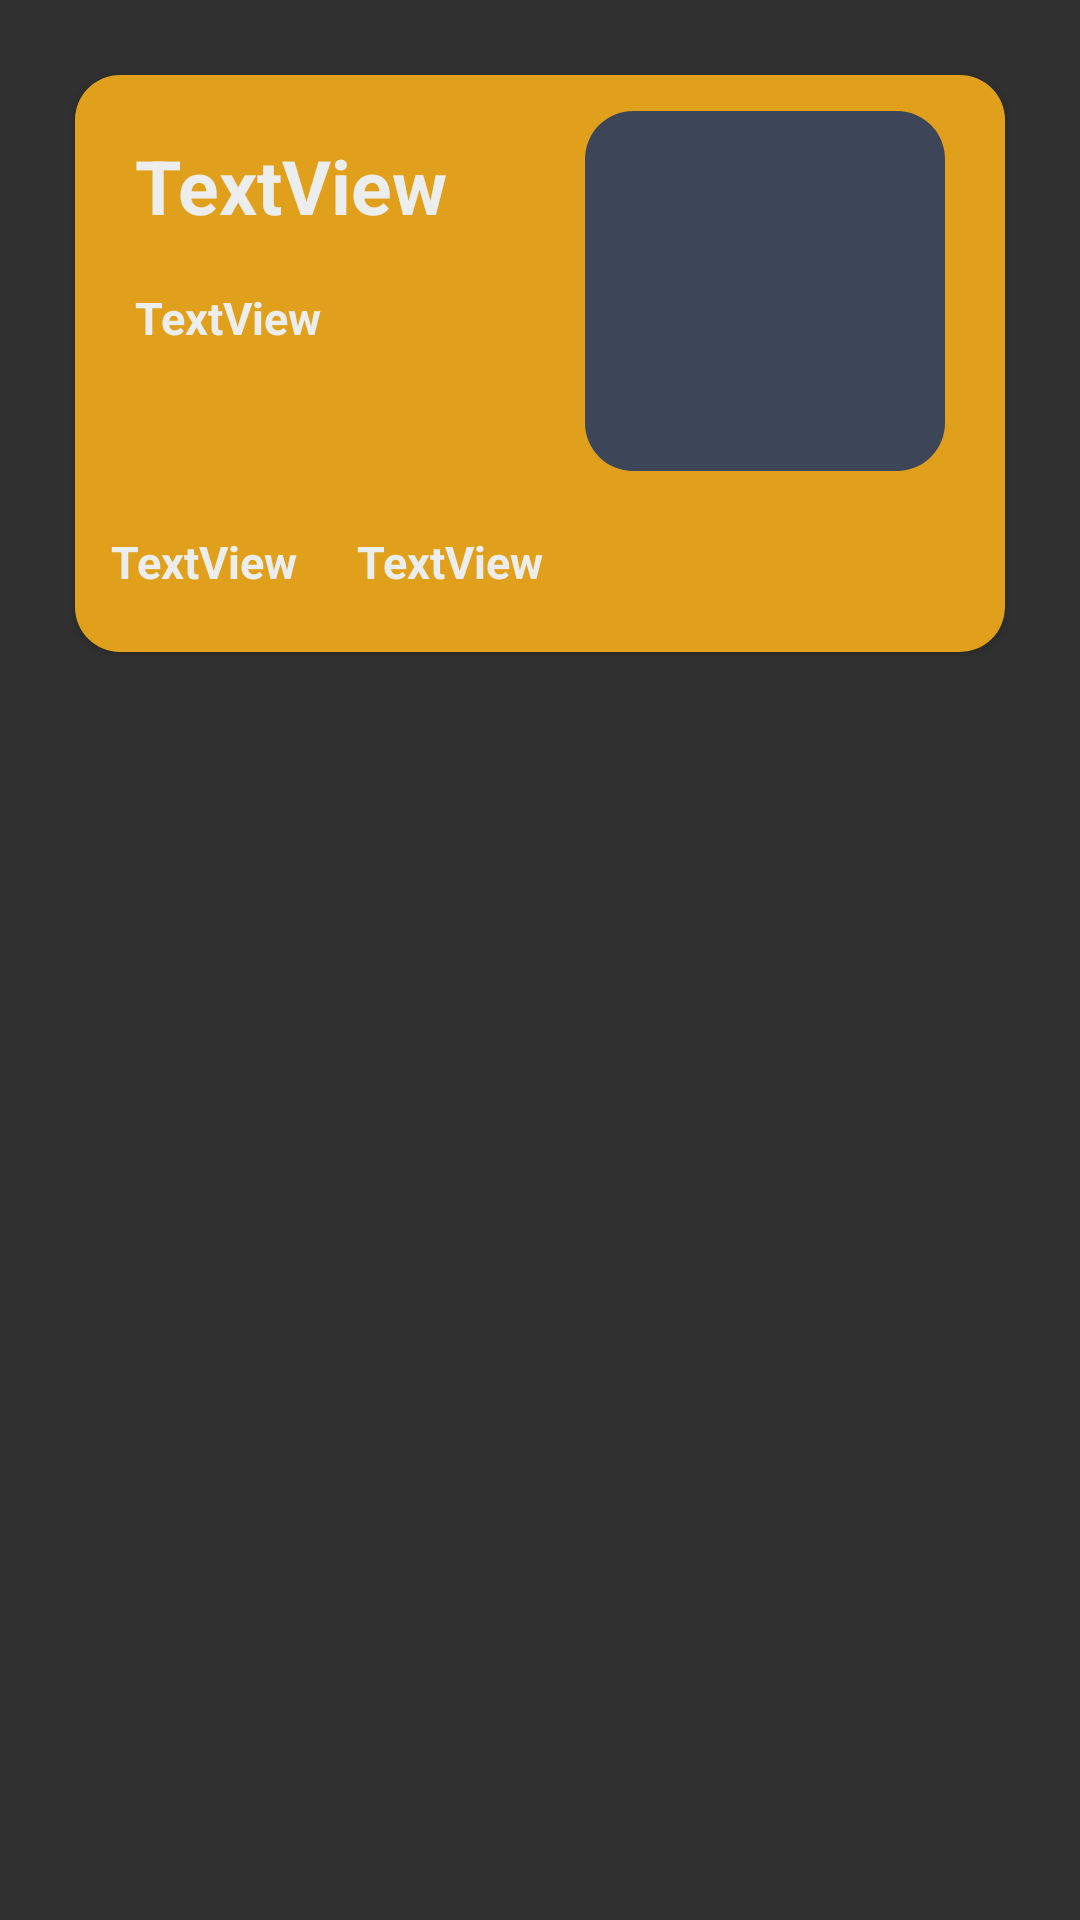

Write the Android layout XML for this screen, with the resource values it uses.
<!-- AndroidManifest.xml: application theme AppTheme -->
<!-- res/layout/gamescardview.xml -->
<?xml version="1.0" encoding="utf-8"?>
<RelativeLayout
    xmlns:android="http://schemas.android.com/apk/res/android"
    xmlns:app="http://schemas.android.com/apk/res-auto"
    xmlns:tools="http://schemas.android.com/tools"
    android:orientation="vertical"
    android:layout_width="match_parent"
    android:layout_height="match_parent">


    <androidx.cardview.widget.CardView
        android:id="@+id/crd"
        android:layout_width="match_parent"
        android:layout_height="wrap_content"
        android:layout_marginTop="20dp"
        android:layout_margin="25dp"
        app:cardCornerRadius="15dp"
        android:elevation="15dp">

        <GridLayout
            android:id="@+id/grd"
            android:layout_width="match_parent"
            android:layout_height="wrap_content"
            android:background="@drawable/roundbutton"
            android:columnCount="3"
            android:rowCount="2">


            <TextView
                android:id="@+id/txtname"
                android:layout_width="wrap_content"
                android:layout_height="wrap_content"
                android:layout_row="0"
                android:layout_column="0"
                android:layout_marginLeft="20dp"
                android:layout_marginTop="20dp"
                android:text="TextView"
                android:textColor="@color/White"
                android:textSize="25dp"
                android:textStyle="bold" />

            <LinearLayout
                android:layout_width="wrap_content"
                android:layout_height="match_parent"
                android:layout_row="1"
                android:layout_column="0"
                android:layout_marginLeft="12dp"
                android:orientation="horizontal">

                <TextView
                    android:id="@+id/txtprice"
                    android:layout_width="wrap_content"
                    android:layout_height="wrap_content"
                    android:layout_marginTop="20dp"
                    android:layout_marginBottom="20dp"
                    android:text="TextView"
                    android:textColor="@color/White"
                    android:textSize="15dp"
                    android:textStyle="bold" />

                <TextView
                    android:id="@+id/txtkind"
                    android:layout_width="wrap_content"
                    android:layout_height="wrap_content"
                    android:layout_marginLeft="20dp"
                    android:layout_marginTop="20dp"
                    android:layout_marginBottom="20dp"
                    android:text="TextView"
                    android:textColor="@color/White"
                    android:textSize="15dp"
                    android:textStyle="bold" />


            </LinearLayout>

            <ImageView
                android:id="@+id/pic"
                android:layout_width="120dp"
                android:layout_height="120dp"
                android:layout_row="0"
                android:layout_marginTop="12dp"
                android:layout_marginRight="20dp"
                android:layout_column="2"
                android:background="@drawable/roundbackground"
                 />

            <TextView
                android:id="@+id/txtavailable"
                android:layout_width="wrap_content"
                android:layout_height="wrap_content"
                android:layout_row="0"
                android:layout_column="0"
                android:layout_marginTop="60dp"
                android:layout_marginLeft="20dp"
                android:text="TextView"
                android:textColor="@color/White"
                android:textSize="15dp"
                android:textStyle="bold" />


        </GridLayout>

    </androidx.cardview.widget.CardView>

</RelativeLayout>
<!-- resources referenced by this layout -->
<resources>
  <color name="White">#eceeee</color>
  <!-- drawable roundbackground (drawable) -->
  <?xml version="1.0" encoding="utf-8"?>
  <shape xmlns:android="http://schemas.android.com/apk/res/android"
      android:shape="rectangle">
      <solid android:color="@color/colorbutton" />
      <corners android:bottomRightRadius="16dp"
          android:bottomLeftRadius="16dp"
          android:topRightRadius="16dp"
          android:topLeftRadius="16dp"/>
  </shape>
  <!-- drawable roundbutton (drawable) -->
  <?xml version="1.0" encoding="utf-8"?>
  <shape xmlns:android="http://schemas.android.com/apk/res/android"
      android:shape="rectangle">
      <solid android:color="@color/colorbuttonAccent" />
      <corners android:bottomRightRadius="10dp"
          android:bottomLeftRadius="10dp"
          android:topRightRadius="10dp"
          android:topLeftRadius="10dp"/>
  </shape>
  <style name="AppTheme" parent="Theme.AppCompat.NoActionBar">
          
  
          <item name="colorPrimary">@color/colorPrimary</item>
          <item name="colorPrimaryDark">@color/colorPrimaryDark</item>
          <item name="colorAccent">@color/colorAccent</item>
      </style>
  <color name="colorbutton">#3c4658</color>
  <color name="colorbuttonAccent">#e1a01c</color>
  <color name="colorPrimary">#6200EE</color>
  <color name="colorPrimaryDark">#ffffff</color>
  <color name="colorAccent">#000000</color>
</resources>
